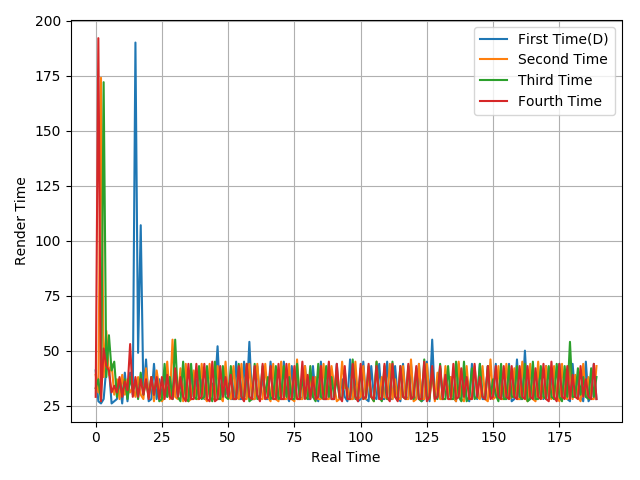

Data behind this chart, as committed beside it:
41, 27, 26, 28, 42, 42, 26, 27, 28, 36, 26, 40, 27, 40, 30, 190, 49, 107, 31, 46, 27, 28, 44, 28
39, 31, 174, 38, 59, 39, 44, 30, 37, 28, 39, 30, 37, 31, 33, 29, 38, 30, 28, 42, 29, 38, 27, 41
33, 37, 27, 172, 38, 57, 41, 45, 29, 37, 30, 37, 28, 38, 32, 36, 28, 40, 30, 36, 29, 38, 30, 37
29, 192, 27, 51, 43, 41, 31, 34, 31, 38, 29, 36, 32, 53, 29, 38, 29, 37, 30, 37, 28, 38, 30, 38
